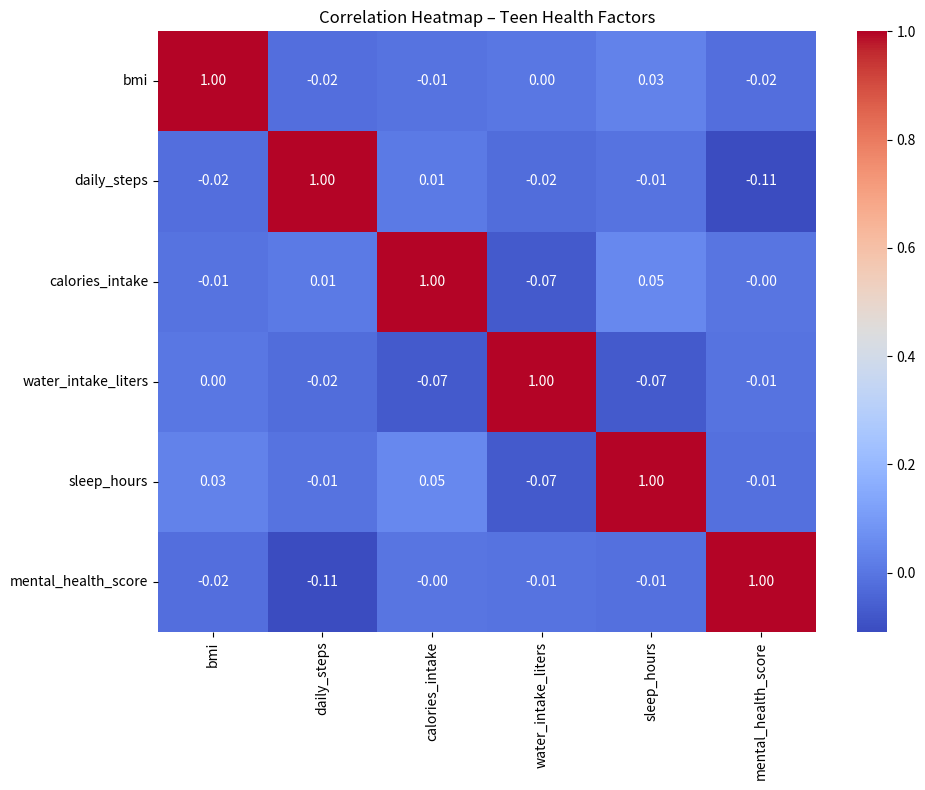
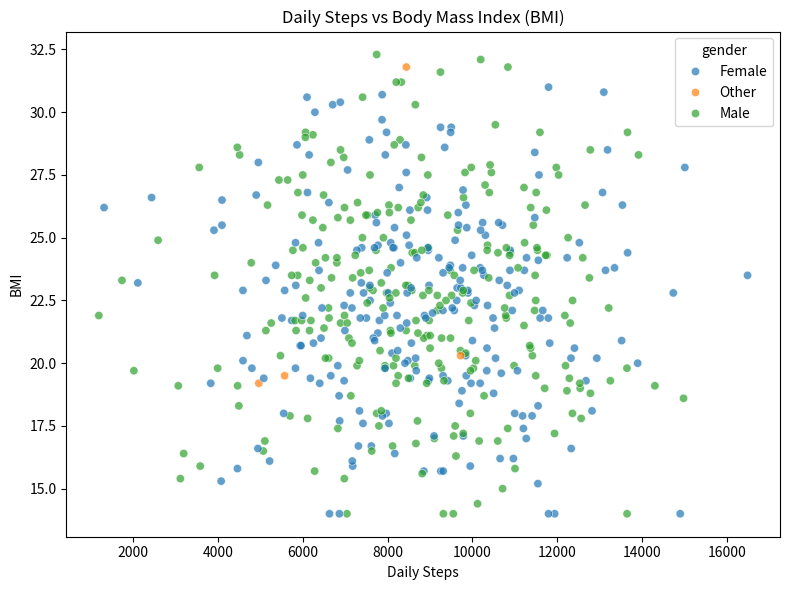

Source code (Python) for these figures, in order:
import pandas as pd
import numpy as np
import matplotlib.pyplot as plt
import seaborn as sns
from matplotlib.backends.backend_pdf import PdfPages

# ── 1. Set-up ──────────────────────────────────────────────────────────────────
np.random.seed(42)                 # Reproducibility

# ── 2. Create synthetic dataset ───────────────────────────────────────────────
n = 500
ages          = np.random.randint(13, 19, n)
heights_cm    = np.random.normal(165, 9, n).round(1)
bmi           = np.random.normal(22, 4, n).clip(14, 40).round(1)
weights_kg    = (bmi * (heights_cm / 100) ** 2).round(1)
daily_steps   = np.random.normal(8500, 2500, n).clip(1000, 20_000).astype(int)
calories      = np.random.normal(2400, 600, n).clip(1200, 4000).astype(int)
water_liters  = np.random.normal(2.2, 0.8, n).clip(0.5, 5).round(2)
sleep_hours   = np.random.normal(7.2, 1.3, n).clip(4, 11).round(1)
mental_score  = np.random.normal(70, 15, n).clip(20, 100).astype(int)
gender        = np.random.choice(['Male', 'Female', 'Other'], n, p=[0.49, 0.49, 0.02])

df = pd.DataFrame({
    "id": np.arange(1, n + 1),
    "age": ages,
    "gender": gender,
    "height_cm": heights_cm,
    "weight_kg": weights_kg,
    "bmi": bmi,
    "daily_steps": daily_steps,
    "calories_intake": calories,
    "water_intake_liters": water_liters,
    "sleep_hours": sleep_hours,
    "mental_health_score": mental_score
})

df.to_csv("teen_health_dataset.csv", index=False)
print("✅  teen_health_dataset.csv saved")

# ── 3. Correlation matrix & visualisations ────────────────────────────────────
corr = df[["bmi", "daily_steps", "calories_intake",
           "water_intake_liters", "sleep_hours",
           "mental_health_score"]].corr()

print("\n--- Key Correlations ---")
print(corr)

# Heatmap
plt.figure(figsize=(10, 8))
sns.heatmap(corr, annot=True, fmt=".2f", cmap="coolwarm")
plt.title("Correlation Heatmap – Teen Health Factors")
plt.tight_layout()
plt.savefig("correlation_heatmap.png")
plt.close()
print("📊 correlation_heatmap.png saved")

# Scatter plot
plt.figure(figsize=(8, 6))
sns.scatterplot(data=df, x="daily_steps", y="bmi", hue="gender", alpha=0.7)
plt.title("Daily Steps vs Body Mass Index (BMI)")
plt.xlabel("Daily Steps")
plt.ylabel("BMI")
plt.tight_layout()
plt.savefig("steps_vs_bmi.png")
plt.close()
print("📉 steps_vs_bmi.png saved")

# ── 4. One-page PDF summary ───────────────────────────────────────────────────
with PdfPages("teen_health_summary.pdf") as pdf:
    fig, ax = plt.subplots(figsize=(11, 8.5))
    ax.axis("off")

    title = "Teen Health Analysis Project – Summary Report"
    text  = (
        "Project Title: Teen Health Analysis Using Python\n\n"
        "Objective:\n"
        "  Analyse how steps, water intake, sleep, calories, and mental\n"
        "  health relate to Body Mass Index (BMI) in teenagers.\n\n"
        "Dataset:\n"
        "  • 500 synthetic teen records (age, gender, BMI, habits)\n\n"
        "Key Findings:\n"
        "  • More daily steps are linked to slightly lower BMI.\n"
        "  • Water intake shows a weak inverse relation with BMI.\n"
        "  • Sleep and mental-health scores have minimal direct effect.\n\n"
        "Tools Used:\n"
        "  Python, pandas, matplotlib, seaborn\n\n"
        "Completed: July 2025"
    )

    ax.text(0.5, 0.5, text, ha="center", va="center", wrap=True, fontsize=12)
    ax.set_title(title, fontsize=16, pad=20)
    pdf.savefig(fig)
    plt.close()

print("📄 teen_health_summary.pdf saved")
